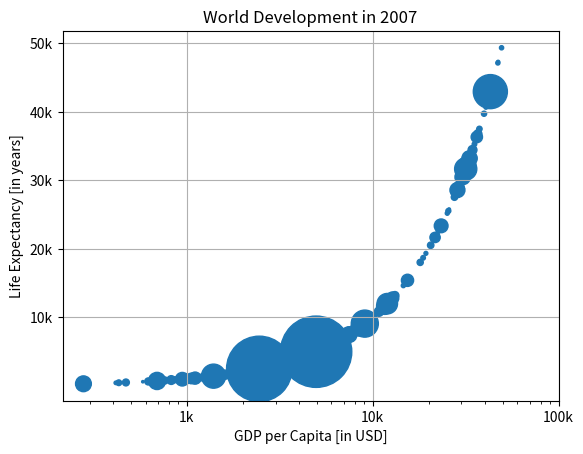

Write the Python code that produced this figure.
# -*- coding: utf-8 -*-
"""
Created on Tue Aug 29 09:57:05 2017

[redacted]
"""
import numpy as np

from scipy import *
import matplotlib.pyplot as plt


pop = [31.889923,
 3.6005229999999999,
 33.333216,
 12.420476000000001,
 40.301926999999999,
 20.434176000000001,
 8.199783,
 0.70857300000000001,
 150.448339,
 10.392226000000001,
 8.0783140000000007,
 9.1191519999999997,
 4.5521979999999997,
 1.6391309999999999,
 190.01064700000001,
 7.3228580000000001,
 14.326203,
 8.3905049999999992,
 14.131857999999999,
 17.696293000000001,
 33.390141,
 4.3690379999999998,
 10.238807,
 16.284741,
 1318.683096,
 44.227550000000001,
 0.71096000000000004,
 64.606758999999997,
 3.8006099999999998,
 4.1338840000000001,
 18.013408999999999,
 4.4933120000000004,
 11.416987000000001,
 10.228744000000001,
 5.4681199999999999,
 0.49637399999999998,
 9.3196220000000007,
 13.75568,
 80.264543000000003,
 6.9396880000000003,
 0.55120100000000005,
 4.9065849999999998,
 76.511887000000002,
 5.2384599999999999,
 61.083916000000002,
 1.4548669999999999,
 1.6883589999999999,
 82.400996000000006,
 22.873338,
 10.706289999999999,
 12.572927999999999,
 9.9478139999999993,
 1.4720409999999999,
 8.5028140000000008,
 7.4837629999999997,
 6.9804120000000003,
 9.9561080000000004,
 0.301931,
 1110.3963309999999,
 223.547,
 69.453569999999999,
 27.499638000000001,
 4.1090859999999996,
 6.426679,
 58.147733000000002,
 2.780132,
 127.467972,
 6.0531930000000003,
 35.610177,
 23.301725000000001,
 49.044789999999999,
 2.5055589999999999,
 3.921278,
 2.0126490000000001,
 3.1939419999999998,
 6.0369140000000003,
 19.167653999999999,
 13.327078999999999,
 24.821286000000001,
 12.031795000000001,
 3.2700650000000002,
 1.250882,
 108.700891,
 2.8741270000000001,
 0.68473600000000001,
 33.757174999999997,
 19.951656,
 47.761980000000001,
 2.0550799999999998,
 28.901789999999998,
 16.570613000000002,
 4.1157709999999996,
 5.6753559999999998,
 12.894864999999999,
 135.03116399999999,
 4.6279260000000004,
 3.2048969999999999,
 169.27061699999999,
 3.2421730000000002,
 6.6671469999999999,
 28.674757,
 91.077286999999998,
 38.518241000000003,
 10.642836000000001,
 3.942491,
 0.79809399999999997,
 22.276056000000001,
 8.8605879999999999,
 0.19957900000000001,
 27.601037999999999,
 12.267493,
 10.150264999999999,
 6.1445619999999996,
 4.5530090000000003,
 5.4475020000000001,
 2.0092449999999999,
 9.1187729999999991,
 43.997827999999998,
 40.448191000000001,
 20.378239000000001,
 42.292929000000001,
 1.1330659999999999,
 9.0310880000000004,
 7.5546610000000003,
 19.314747000000001,
 23.174294,
 38.13964,
 65.068149000000005,
 5.7015789999999997,
 1.056608,
 10.276158000000001,
 71.158647000000002,
 29.170397999999999,
 60.776237999999999,
 301.13994700000001,
 3.4474960000000001,
 26.084662000000002,
 85.262355999999997,
 4.018332,
 22.211742999999998,
 11.746034999999999,
 12.311143]

gdp_cap = [974.58033839999996,
 5937.0295259999984,
 6223.3674650000003,
 4797.2312670000001,
 12779.379639999999,
 34435.367439999995,
 36126.492700000003,
 29796.048340000001,
 1391.253792,
 33692.605080000001,
 1441.2848730000001,
 3822.137084,
 7446.2988029999997,
 12569.851769999999,
 9065.8008250000003,
 10680.792820000001,
 1217.0329939999999,
 430.07069159999998,
 1713.7786860000001,
 2042.0952400000001,
 36319.235009999997,
 706.01653699999997,
 1704.0637240000001,
 13171.638849999999,
 4959.1148540000004,
 7006.5804189999999,
 986.14787920000003,
 277.55185870000003,
 3632.5577979999998,
 9645.06142,
 1544.7501119999999,
 14619.222719999998,
 8948.1029230000004,
 22833.308509999999,
 35278.418740000001,
 2082.4815670000007,
 6025.3747520000015,
 6873.2623260000009,
 5581.1809979999998,
 5728.3535140000004,
 12154.089749999999,
 641.36952360000021,
 690.80557590000001,
 33207.0844,
 30470.0167,
 13206.48452,
 752.74972649999995,
 32170.37442,
 1327.6089099999999,
 27538.41188,
 5186.0500030000003,
 942.6542111,
 579.23174299999982,
 1201.637154,
 3548.3308460000007,
 39724.978669999997,
 18008.944439999999,
 36180.789190000003,
 2452.210407,
 3540.6515639999998,
 11605.71449,
 4471.0619059999999,
 40675.996350000001,
 25523.277099999999,
 28569.719700000001,
 7320.8802620000015,
 31656.068060000001,
 4519.4611709999999,
 1463.249282,
 1593.06548,
 23348.139730000006,
 47306.989780000004,
 10461.05868,
 1569.3314419999999,
 414.5073415,
 12057.49928,
 1044.7701259999999,
 759.34991009999999,
 12451.6558,
 1042.581557,
 1803.151496,
 10956.991120000001,
 11977.57496,
 3095.7722710000007,
 9253.896111,
 3820.1752299999998,
 823.68562050000003,
 944.0,
 4811.0604290000001,
 1091.359778,
 36797.933319999996,
 25185.009109999999,
 2749.3209649999999,
 619.67689239999982,
 2013.9773049999999,
 49357.190170000002,
 22316.192869999999,
 2605.94758,
 9809.1856360000002,
 4172.8384640000004,
 7408.9055609999996,
 3190.4810160000002,
 15389.924680000002,
 20509.64777,
 19328.709009999999,
 7670.122558,
 10808.47561,
 863.08846390000019,
 1598.4350890000001,
 21654.83194,
 1712.4721360000001,
 9786.5347139999994,
 862.54075610000018,
 47143.179640000002,
 18678.314350000001,
 25768.257590000001,
 926.14106830000003,
 9269.6578079999999,
 28821.063699999999,
 3970.0954069999998,
 2602.3949950000001,
 4513.4806429999999,
 33859.748350000002,
 37506.419070000004,
 4184.5480889999999,
 28718.276839999999,
 1107.482182,
 7458.3963269999977,
 882.9699437999999,
 18008.509239999999,
 7092.9230250000001,
 8458.2763840000007,
 1056.3801209999999,
 33203.261279999999,
 42951.65309,
 10611.46299,
 11415.805689999999,
 2441.5764039999999,
 3025.3497980000002,
 2280.769906,
 1271.211593,
 469.70929810000007]

life_exp =[
974.58033839999996,
 5937.0295259999984,
 6223.3674650000003,
 4797.2312670000001,
 12779.379639999999,
 34435.367439999995,
 36126.492700000003,
 29796.048340000001,
 1391.253792,
 33692.605080000001,
 1441.2848730000001,
 3822.137084,
 7446.2988029999997,
 12569.851769999999,
 9065.8008250000003,
 10680.792820000001,
 1217.0329939999999,
 430.07069159999998,
 1713.7786860000001,
 2042.0952400000001,
 36319.235009999997,
 706.01653699999997,
 1704.0637240000001,
 13171.638849999999,
 4959.1148540000004,
 7006.5804189999999,
 986.14787920000003,
 277.55185870000003,
 3632.5577979999998,
 9645.06142,
 1544.7501119999999,
 14619.222719999998,
 8948.1029230000004,
 22833.308509999999,
 35278.418740000001,
 2082.4815670000007,
 6025.3747520000015,
 6873.2623260000009,
 5581.1809979999998,
 5728.3535140000004,
 12154.089749999999,
 641.36952360000021,
 690.80557590000001,
 33207.0844,
 30470.0167,
 13206.48452,
 752.74972649999995,
 32170.37442,
 1327.6089099999999,
 27538.41188,
 5186.0500030000003,
 942.6542111,
 579.23174299999982,
 1201.637154,
 3548.3308460000007,
 39724.978669999997,
 18008.944439999999,
 36180.789190000003,
 2452.210407,
 3540.6515639999998,
 11605.71449,
 4471.0619059999999,
 40675.996350000001,
 25523.277099999999,
 28569.719700000001,
 7320.8802620000015,
 31656.068060000001,
 4519.4611709999999,
 1463.249282,
 1593.06548,
 23348.139730000006,
 47306.989780000004,
 10461.05868,
 1569.3314419999999,
 414.5073415,
 12057.49928,
 1044.7701259999999,
 759.34991009999999,
 12451.6558,
 1042.581557,
 1803.151496,
 10956.991120000001,
 11977.57496,
 3095.7722710000007,
 9253.896111,
 3820.1752299999998,
 823.68562050000003,
 944.0,
 4811.0604290000001,
 1091.359778,
 36797.933319999996,
 25185.009109999999,
 2749.3209649999999,
 619.67689239999982,
 2013.9773049999999,
 49357.190170000002,
 22316.192869999999,
 2605.94758,
 9809.1856360000002,
 4172.8384640000004,
 7408.9055609999996,
 3190.4810160000002,
 15389.924680000002,
 20509.64777,
 19328.709009999999,
 7670.122558,
 10808.47561,
 863.08846390000019,
 1598.4350890000001,
 21654.83194,
 1712.4721360000001,
 9786.5347139999994,
 862.54075610000018,
 47143.179640000002,
 18678.314350000001,
 25768.257590000001,
 926.14106830000003,
 9269.6578079999999,
 28821.063699999999,
 3970.0954069999998,
 2602.3949950000001,
 4513.4806429999999,
 33859.748350000002,
 37506.419070000004,
 4184.5480889999999,
 28718.276839999999,
 1107.482182,
 7458.3963269999977,
 882.9699437999999,
 18008.509239999999,
 7092.9230250000001,
 8458.2763840000007,
 1056.3801209999999,
 33203.261279999999,
 42951.65309,
 10611.46299,
 11415.805689999999,
 2441.5764039999999,
 3025.3497980000002,
 2280.769906,
 1271.211593,
 469.70929810000007]
# Import numpy as np
#import numpy as np

# Store pop as a numpy array: np_pop
np_pop = np.array(pop)

# Double np_pop
np_pop = 2*np_pop

# Update: set s argument to np_pop
plt.grid()
plt.scatter(gdp_cap, life_exp, s = np_pop)

# Previous customizations
plt.xscale('log') 
plt.xlabel('GDP per Capita [in USD]')
plt.ylabel('Life Expectancy [in years]')
plt.title('World Development in 2007')
plt.xticks([1000, 10000, 100000],['1k', '10k', '100k'])
plt.yticks([10000, 20000, 30000, 40000,50000],['10k', '20k', '30k', '40k', '50k'])

# Display the plot
plt.show()
